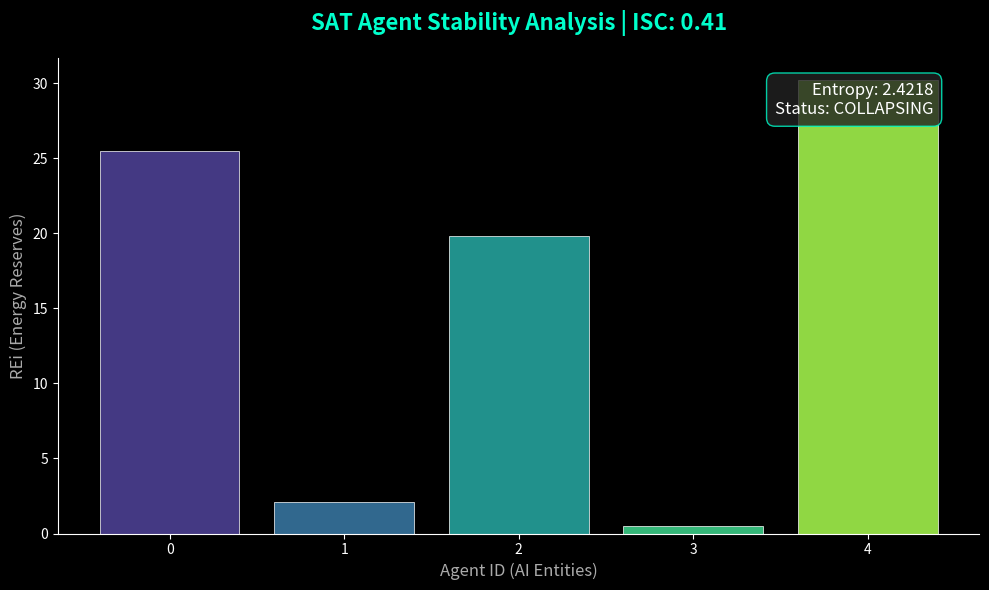

This chart was generated by the following Python code:
import json
import numpy as np
import matplotlib.pyplot as plt
import seaborn as sns

def calculate_gini(array):
    """Calculates the Gini Coefficient (Inequality) of agent energy reserves (REi)."""
    if len(array) == 0:
        return 0
    array = np.array(array)
    array = array.flatten()
    if np.amin(array) < 0:
        array -= np.amin(array) 
    array += 0.0000001 
    array = np.sort(array)
    index = np.arange(1, array.shape[0] + 1)
    n = array.shape[0]
    return ((np.sum((2 * index - n - 1) * array)) / (n * np.sum(array)))

def generate_sat_visual(rei_reserves, isc_score, entropy_score):
    """Generates a high-fidelity visual for social media / Veritasium pitch."""
    # Configuración de estilo Dark
    plt.style.use('dark_background')
    fig, ax = plt.subplots(figsize=(10, 6), dpi=120)
    
    # Paleta de colores: Energía (Naranja) a Estabilidad (Cian)
    colors = sns.color_palette("viridis", len(rei_reserves))
    
    # Gráfica de barras de reservas de los Agentes
    bars = ax.bar(range(len(rei_reserves)), rei_reserves, color=colors, edgecolor='white', linewidth=0.5)
    
    # Etiquetas y Estética
    ax.set_title(f"SAT Agent Stability Analysis | ISC: {isc_score:.2f}", fontsize=16, fontweight='bold', pad=20, color='#00ffcc')
    ax.set_xlabel("Agent ID (AI Entities)", fontsize=12, color='#aaaaaa')
    ax.set_ylabel("REi (Energy Reserves)", fontsize=12, color='#aaaaaa')
    
    # Añadir métricas como anotaciones "flotantes"
    info_text = f"Entropy: {entropy_score:.4f}\nStatus: {'STABLE' if isc_score > 0.5 else 'COLLAPSING'}"
    ax.text(0.95, 0.95, info_text, transform=ax.transAxes, fontsize=12,
            verticalalignment='top', horizontalalignment='right',
            bbox=dict(boxstyle='round,pad=0.5', facecolor='#222222', alpha=0.8, edgecolor='#00ffcc'))

    # Limpiar bordes
    sns.despine(left=False, bottom=False)
    plt.tight_layout()
    
    # Guardar para X (Twitter)
    plt.savefig('sat_results_pitch.png', bbox_inches='tight')
    print("--- VISUAL GENERATED: sat_results_pitch.png ---")
    plt.show()

def analyze_ethics(results):
    rei_reserves = np.array(results.get("rei_reserves", [20.0, 15.0, 5.0, 0.0]))
    reg_final = results.get("final_reg", 0.0)
    
    # 1. Inequality Analysis (Gini Index)
    gini_index = calculate_gini(rei_reserves)
    
    # 2. Civilizational Health Index (ISC)
    sum_rei = np.sum(rei_reserves) + 1e-9
    isc_score = ((1 - gini_index) * reg_final) / sum_rei

    # 3. Social Entropy
    entropy_score = -np.mean(np.log(rei_reserves / (sum_rei) + 1e-9) + 1e-9)
    
    print(f"--- SAT ETHICS AUDIT ---")
    print(f"Social Entropy: {entropy_score:.4f} (Chaos Level)")
    print(f"Gini Coefficient: {gini_index:.4f} (Inequality)")
    print(f"Civilizational Health (ISC): {isc_score:.2f}")

    # Generar la gráfica para el Pitch
    generate_sat_visual(rei_reserves, isc_score, entropy_score)

    ethics_report = {
        "entropy": float(entropy_score),
        "gini": float(gini_index),
        "isc": float(isc_score),
        "status": "Aligned" if reg_final > 25 else "Collapsed"
    }

    with open('ethics_results.json', 'w') as f:
        json.dump(ethics_report, f, indent=4)
        
    return ethics_report

if __name__ == "__main__":
    # Test con datos más realistas de agentes (algunos mueren, otros prosperan)
    mock_results = {"rei_reserves": [25.5, 2.1, 19.8, 0.5, 30.2], "final_reg": 55.0}
    analyze_ethics(mock_results)
